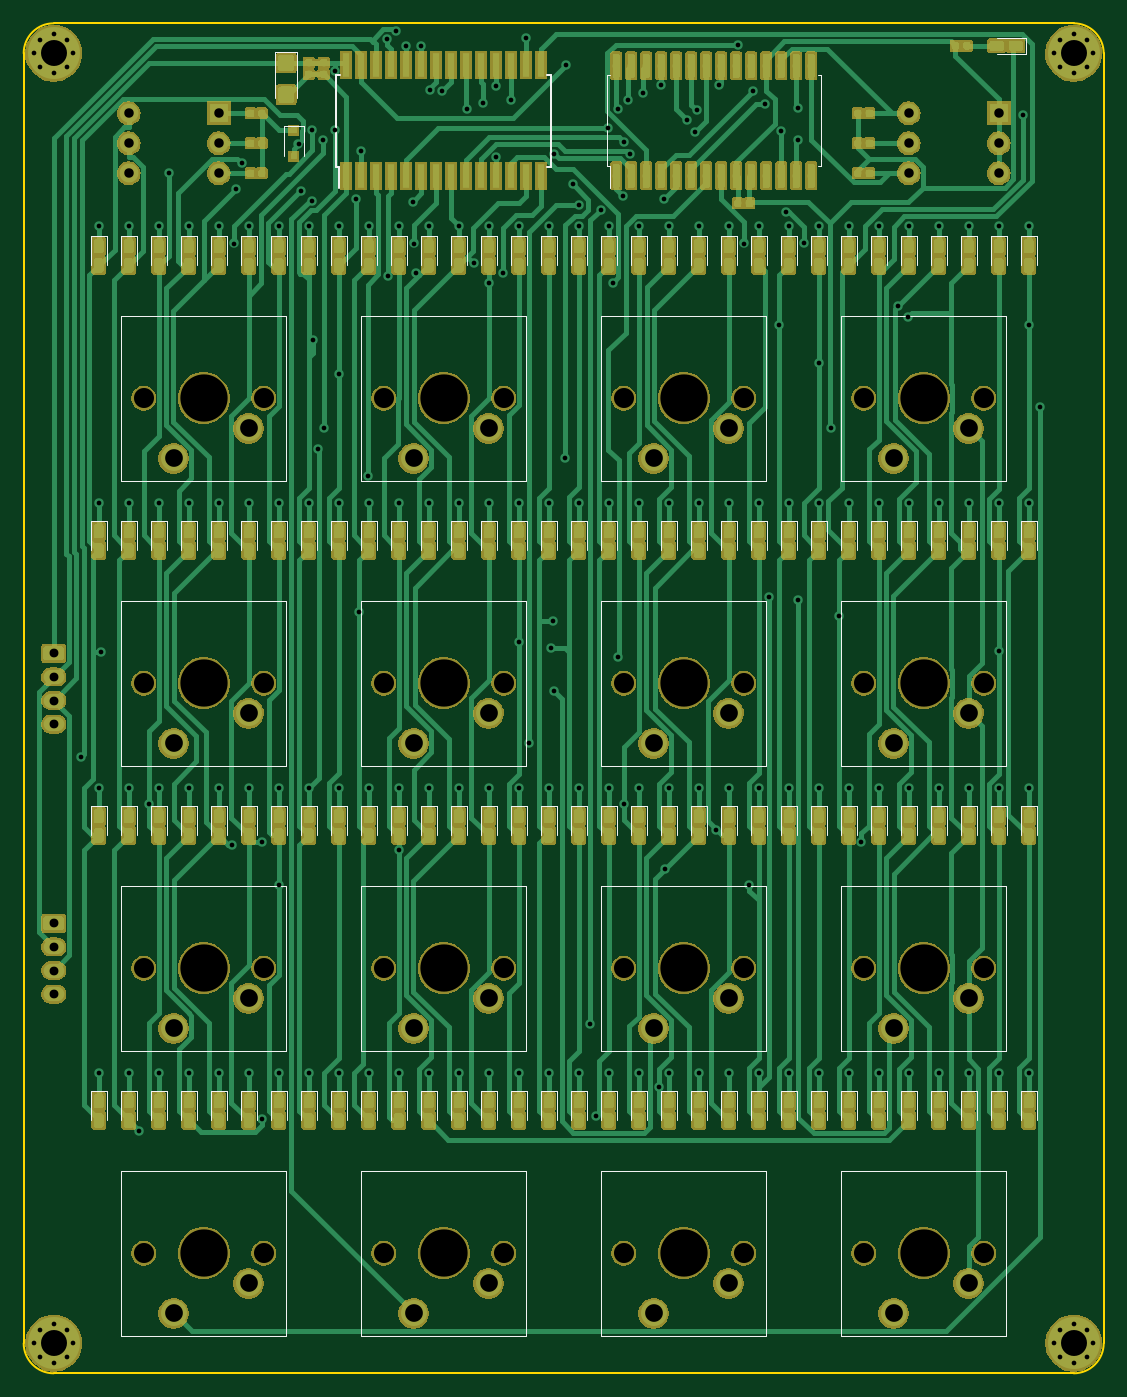
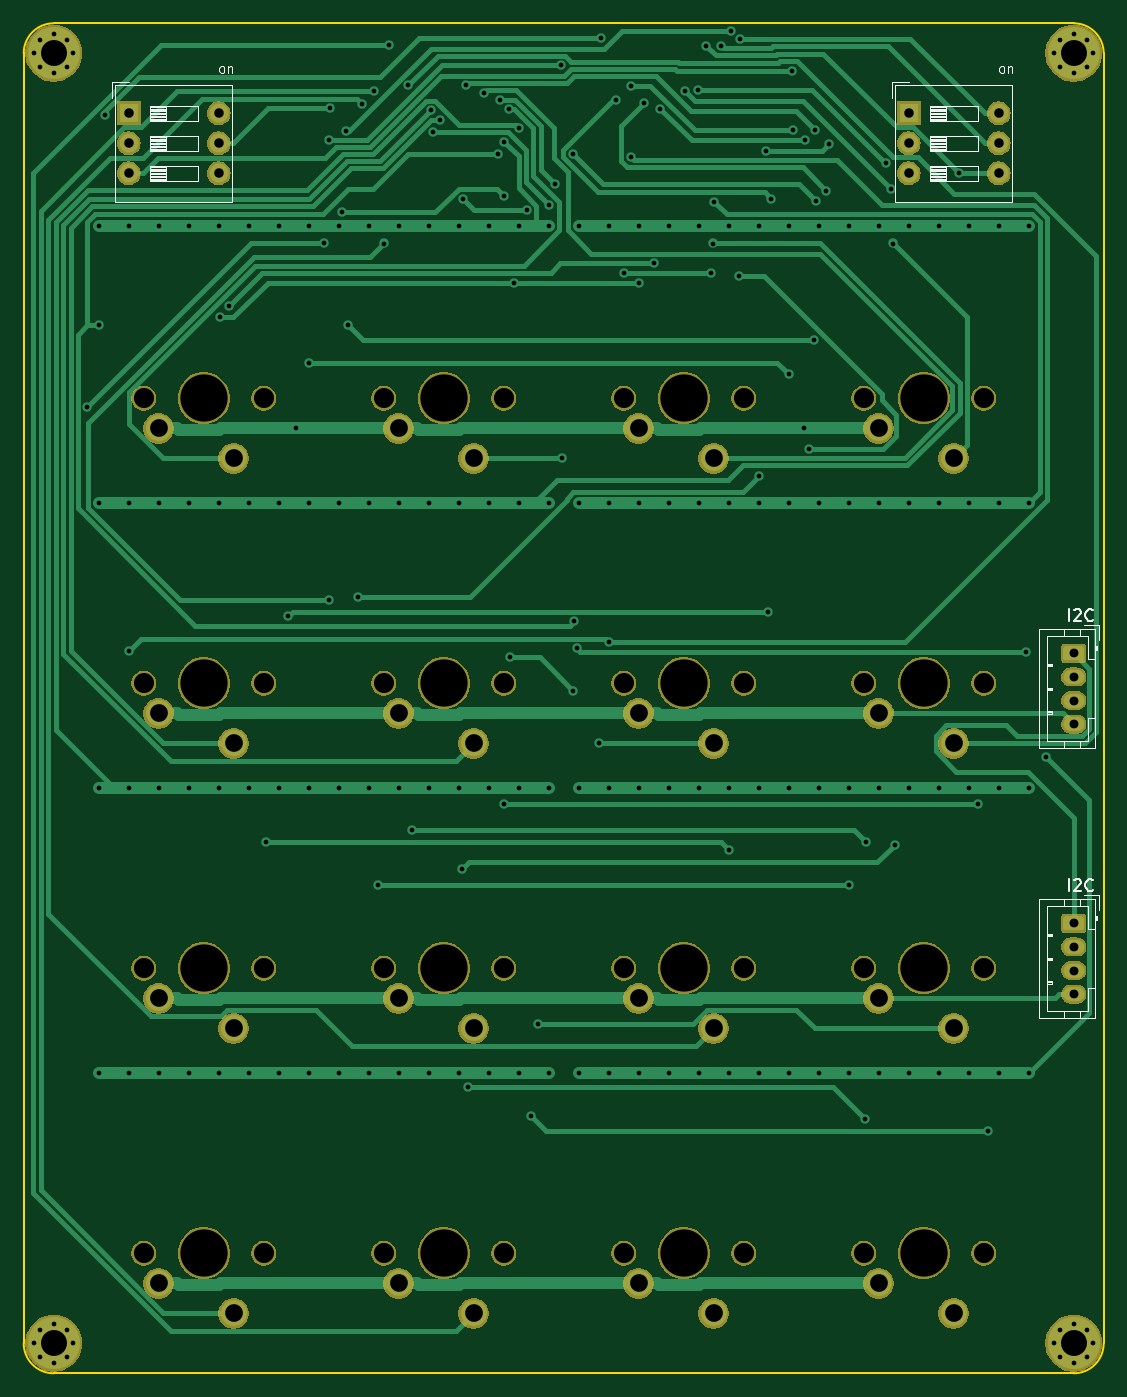
Circuit board: 9 layer files. Board 91.4 x 114.3 mm.
- bottom_copper: chordboard-B_Cu.gbr (37374 bytes)
- bottom_mask: chordboard-B_Mask.gbr (106353 bytes)
- bottom_silk: chordboard-B_SilkS.gbr (11576 bytes)
- outline: chordboard-Edge_Cuts.gbr (985 bytes)
- top_copper: chordboard-F_Cu.gbr (636067 bytes)
- top_mask: chordboard-F_Mask.gbr (388363 bytes)
- top_silk: chordboard-F_SilkS.gbr (24327 bytes)
- drill: chordboard-NPTH.drl (821 bytes)
- drill: chordboard-PTH.drl (4489 bytes)

=== bottom_copper: chordboard-B_Cu.gbr (37374 bytes, source omitted) ===
=== bottom_mask: chordboard-B_Mask.gbr (106353 bytes, source omitted) ===
=== bottom_silk: chordboard-B_SilkS.gbr (11576 bytes, source omitted) ===
=== outline: chordboard-Edge_Cuts.gbr ===
G04 #@! TF.GenerationSoftware,KiCad,Pcbnew,5.1.4+dfsg1-1*
G04 #@! TF.CreationDate,2020-01-15T10:00:44+00:00*
G04 #@! TF.ProjectId,chordboard,63686f72-6462-46f6-9172-642e6b696361,rev?*
G04 #@! TF.SameCoordinates,Original*
G04 #@! TF.FileFunction,Profile,NP*
%FSLAX46Y46*%
G04 Gerber Fmt 4.6, Leading zero omitted, Abs format (unit mm)*
G04 Created by KiCad (PCBNEW 5.1.4+dfsg1-1) date 2020-01-15 10:00:44*
%MOMM*%
%LPD*%
G04 APERTURE LIST*
%ADD10C,0.150000*%
G04 APERTURE END LIST*
D10*
X50800000Y-177800000D02*
G75*
G02X48260000Y-175260000I0J2540000D01*
G01*
X139700000Y-175260000D02*
G75*
G02X137160000Y-177800000I-2540000J0D01*
G01*
X137160000Y-63500000D02*
G75*
G02X139700000Y-66040000I0J-2540000D01*
G01*
X48260000Y-66040000D02*
G75*
G02X50800000Y-63500000I2540000J0D01*
G01*
X137160000Y-63500000D02*
X50800000Y-63500000D01*
X139700000Y-175260000D02*
X139700000Y-66040000D01*
X137160000Y-177800000D02*
X50800000Y-177800000D01*
X48260000Y-175260000D02*
X48260000Y-66040000D01*
M02*

=== top_copper: chordboard-F_Cu.gbr (636067 bytes, source omitted) ===
=== top_mask: chordboard-F_Mask.gbr (388363 bytes, source omitted) ===
=== top_silk: chordboard-F_SilkS.gbr (24327 bytes, source omitted) ===
=== drill: chordboard-NPTH.drl ===
M48
; DRILL file {KiCad 5.1.4+dfsg1-1} date Wed 15 Jan 2020 10:00:47 AM GMT
; FORMAT={-:-/ absolute / inch / decimal}
; #@! TF.CreationDate,2020-01-15T10:00:47+00:00
; #@! TF.GenerationSoftware,Kicad,Pcbnew,5.1.4+dfsg1-1
; #@! TF.FileFunction,NonPlated,1,2,NPTH
FMAT,2
INCH
T1C0.0669
T2C0.1575
%
G90
G05
T1
X4.7Y-5.65
X5.1Y-5.65
X2.3Y-4.7
X2.7Y-4.7
X3.1Y-6.6
X3.5Y-6.6
X3.9Y-5.65
X4.3Y-5.65
X4.7Y-6.6
X5.1Y-6.6
X3.1Y-3.75
X3.5Y-3.75
X2.3Y-5.65
X2.7Y-5.65
X2.3Y-6.6
X2.7Y-6.6
X3.9Y-6.6
X4.3Y-6.6
X3.1Y-4.7
X3.5Y-4.7
X4.7Y-3.75
X5.1Y-3.75
X3.1Y-5.65
X3.5Y-5.65
X3.9Y-3.75
X4.3Y-3.75
X4.7Y-4.7
X5.1Y-4.7
X2.3Y-3.75
X2.7Y-3.75
X3.9Y-4.7
X4.3Y-4.7
T2
X4.1Y-3.75
X4.9Y-4.7
X2.5Y-3.75
X4.1Y-4.7
X4.9Y-5.65
X2.5Y-4.7
X3.3Y-6.6
X4.1Y-5.65
X4.9Y-6.6
X3.3Y-3.75
X2.5Y-5.65
X2.5Y-6.6
X4.1Y-6.6
X3.3Y-4.7
X4.9Y-3.75
X3.3Y-5.65
T0
M30

=== drill: chordboard-PTH.drl ===
M48
; DRILL file {KiCad 5.1.4+dfsg1-1} date Wed 15 Jan 2020 10:00:47 AM GMT
; FORMAT={-:-/ absolute / inch / decimal}
; #@! TF.CreationDate,2020-01-15T10:00:47+00:00
; #@! TF.GenerationSoftware,Kicad,Pcbnew,5.1.4+dfsg1-1
; #@! TF.FileFunction,Plated,1,2,PTH
FMAT,2
INCH
T1C0.0157
T2C0.0295
T3C0.0315
T4C0.0591
T5C0.0866
%
G90
G05
T1
X2.0913Y-4.9455
X2.15Y-3.175
X2.15Y-4.1
X2.15Y-5.05
X2.15Y-6.0
X2.1588Y-4.5945
X2.25Y-3.175
X2.25Y-4.1
X2.25Y-5.05
X2.25Y-6.0
X2.2849Y-6.1919
X2.3175Y-5.1024
X2.35Y-3.175
X2.35Y-4.1
X2.35Y-5.05
X2.35Y-6.0
X2.3829Y-3.0
X2.45Y-3.175
X2.45Y-4.1
X2.45Y-5.05
X2.45Y-6.0
X2.55Y-3.175
X2.55Y-4.1
X2.55Y-5.05
X2.55Y-6.0
X2.5949Y-5.2379
X2.6015Y-3.234
X2.6084Y-3.051
X2.6273Y-2.9673
X2.65Y-3.175
X2.65Y-4.1
X2.65Y-5.05
X2.65Y-6.0
X2.6927Y-5.2301
X2.695Y-6.1526
X2.75Y-3.175
X2.75Y-4.1
X2.75Y-5.05
X2.75Y-5.3718
X2.75Y-6.0
X2.816Y-2.9017
X2.8259Y-3.0577
X2.85Y-3.175
X2.85Y-4.1
X2.85Y-5.05
X2.85Y-6.0
X2.8598Y-3.0909
X2.8621Y-2.855
X2.8647Y-3.5545
X2.8824Y-3.9182
X2.8967Y-2.889
X2.9Y-3.85
X2.9364Y-2.8564
X2.939Y-2.6588
X2.95Y-3.175
X2.95Y-3.6706
X2.95Y-4.1
X2.95Y-5.05
X2.95Y-6.0
X3.0084Y-3.0844
X3.0175Y-4.4627
X3.025Y-2.9242
X3.048Y-4.01
X3.05Y-3.175
X3.05Y-4.1
X3.05Y-5.05
X3.05Y-6.0
X3.1112Y-2.552
X3.1151Y-3.3425
X3.1412Y-2.5243
X3.15Y-3.175
X3.15Y-4.1
X3.15Y-5.05
X3.15Y-5.2563
X3.15Y-6.0
X3.175Y-2.5757
X3.1976Y-3.0942
X3.2015Y-3.234
X3.2093Y-3.3311
X3.225Y-2.5758
X3.25Y-3.175
X3.25Y-4.1
X3.25Y-5.05
X3.25Y-6.0
X3.2531Y-2.7224
X3.2956Y-2.7259
X3.35Y-3.175
X3.35Y-4.1
X3.35Y-5.05
X3.35Y-6.0
X3.3784Y-2.7844
X3.4Y-3.2996
X3.4314Y-2.7652
X3.45Y-3.175
X3.45Y-3.3645
X3.45Y-4.1
X3.45Y-5.05
X3.45Y-6.0
X3.475Y-2.7075
X3.475Y-2.9465
X3.498Y-3.3311
X3.525Y-2.7542
X3.55Y-3.175
X3.55Y-4.1
X3.55Y-4.5612
X3.55Y-5.05
X3.55Y-6.0
X3.5758Y-2.5495
X3.5838Y-4.8978
X3.65Y-3.175
X3.65Y-4.1
X3.65Y-5.05
X3.65Y-6.0
X3.6563Y-4.5839
X3.6656Y-4.4937
X3.6675Y-4.7263
X3.6686Y-2.935
X3.7043Y-3.95
X3.7076Y-2.6399
X3.7301Y-3.0367
X3.7499Y-3.1065
X3.75Y-3.175
X3.75Y-4.1
X3.75Y-5.05
X3.75Y-6.0
X3.787Y-5.8354
X3.8088Y-6.1425
X3.8228Y-3.121
X3.8489Y-2.8482
X3.85Y-3.175
X3.85Y-4.1
X3.85Y-5.05
X3.85Y-6.0
X3.8646Y-3.3645
X3.8804Y-4.6134
X3.8824Y-2.7858
X3.8974Y-3.0763
X3.8998Y-2.8944
X3.9Y-5.1024
X3.9138Y-2.7541
X3.9198Y-2.9357
X3.95Y-3.175
X3.95Y-4.1
X3.95Y-5.05
X3.95Y-6.0
X3.9655Y-2.7309
X4.0184Y-6.0443
X4.025Y-2.7073
X4.0346Y-3.0845
X4.0375Y-5.3195
X4.05Y-3.175
X4.05Y-4.1
X4.05Y-5.05
X4.05Y-6.0
X4.1112Y-2.8222
X4.1368Y-2.8629
X4.1427Y-2.7894
X4.15Y-3.175
X4.15Y-4.1
X4.15Y-5.05
X4.15Y-6.0
X4.2073Y-5.1898
X4.2183Y-2.7066
X4.25Y-3.175
X4.25Y-4.1
X4.25Y-5.05
X4.25Y-6.0
X4.2811Y-2.5722
X4.3Y-3.234
X4.3174Y-5.3718
X4.3309Y-2.7259
X4.35Y-3.175
X4.35Y-4.1
X4.35Y-5.05
X4.35Y-6.0
X4.3709Y-2.7681
X4.3849Y-4.4111
X4.4175Y-3.5064
X4.425Y-2.8577
X4.44Y-3.1302
X4.45Y-3.175
X4.45Y-4.1
X4.45Y-5.05
X4.45Y-6.0
X4.4795Y-2.7831
X4.4816Y-2.8892
X4.4825Y-4.4229
X4.5Y-3.2325
X4.55Y-3.175
X4.55Y-3.6325
X4.55Y-4.1
X4.55Y-5.05
X4.55Y-6.0
X4.591Y-3.85
X4.6175Y-4.476
X4.65Y-3.175
X4.65Y-4.1
X4.65Y-5.05
X4.65Y-6.0
X4.6913Y-5.2293
X4.75Y-3.175
X4.75Y-4.1
X4.75Y-5.05
X4.75Y-6.0
X4.8149Y-3.4421
X4.8465Y-3.4795
X4.85Y-3.175
X4.85Y-4.1
X4.85Y-5.05
X4.85Y-6.0
X4.95Y-3.175
X4.95Y-4.1
X4.95Y-5.05
X4.95Y-6.0
X5.05Y-3.175
X5.05Y-4.1
X5.05Y-5.05
X5.05Y-6.0
X5.15Y-3.175
X5.15Y-4.1
X5.15Y-4.5938
X5.15Y-5.05
X5.15Y-6.0
X5.2295Y-2.8053
X5.25Y-3.175
X5.25Y-3.5064
X5.25Y-4.1
X5.25Y-5.05
X5.25Y-6.0
X5.2886Y-3.7792
X5.335Y-2.6
X5.3541Y-2.5541
X5.3541Y-2.6459
X5.4Y-2.535
X5.4Y-2.665
X5.4459Y-2.5541
X5.4459Y-2.6459
X5.465Y-2.6
X5.335Y-6.9
X5.3541Y-6.8541
X5.3541Y-6.9459
X5.4Y-6.835
X5.4Y-6.965
X5.4459Y-6.8541
X5.4459Y-6.9459
X5.465Y-6.9
X1.935Y-2.6
X1.9541Y-2.5541
X1.9541Y-2.6459
X2.0Y-2.535
X2.0Y-2.665
X2.0459Y-2.5541
X2.0459Y-2.6459
X2.065Y-2.6
X1.935Y-6.9
X1.9541Y-6.8541
X1.9541Y-6.9459
X2.0Y-6.835
X2.0Y-6.965
X2.0459Y-6.8541
X2.0459Y-6.9459
X2.065Y-6.9
T2
X2.0Y-5.5
X2.0Y-5.5787
X2.0Y-5.6575
X2.0Y-5.7362
X2.0Y-4.6
X2.0Y-4.6787
X2.0Y-4.7575
X2.0Y-4.8362
T3
X2.25Y-2.8
X2.25Y-2.9
X2.25Y-3.0
X2.55Y-2.8
X2.55Y-2.9
X2.55Y-3.0
X4.85Y-2.8
X4.85Y-2.9
X4.85Y-3.0
X5.15Y-2.8
X5.15Y-2.9
X5.15Y-3.0
T4
X2.4Y-4.9
X2.65Y-4.8
X3.2Y-6.8
X3.45Y-6.7
X4.0Y-5.85
X4.25Y-5.75
X4.8Y-6.8
X5.05Y-6.7
X3.2Y-3.95
X3.45Y-3.85
X2.4Y-5.85
X2.65Y-5.75
X2.4Y-6.8
X2.65Y-6.7
X4.0Y-6.8
X4.25Y-6.7
X3.2Y-4.9
X3.45Y-4.8
X4.8Y-3.95
X5.05Y-3.85
X3.2Y-5.85
X3.45Y-5.75
X4.0Y-3.95
X4.25Y-3.85
X4.8Y-4.9
X5.05Y-4.8
X2.4Y-3.95
X2.65Y-3.85
X4.0Y-4.9
X4.25Y-4.8
X4.8Y-5.85
X5.05Y-5.75
T5
X5.4Y-6.9
X2.0Y-2.6
X2.0Y-6.9
X5.4Y-2.6
T0
M30

